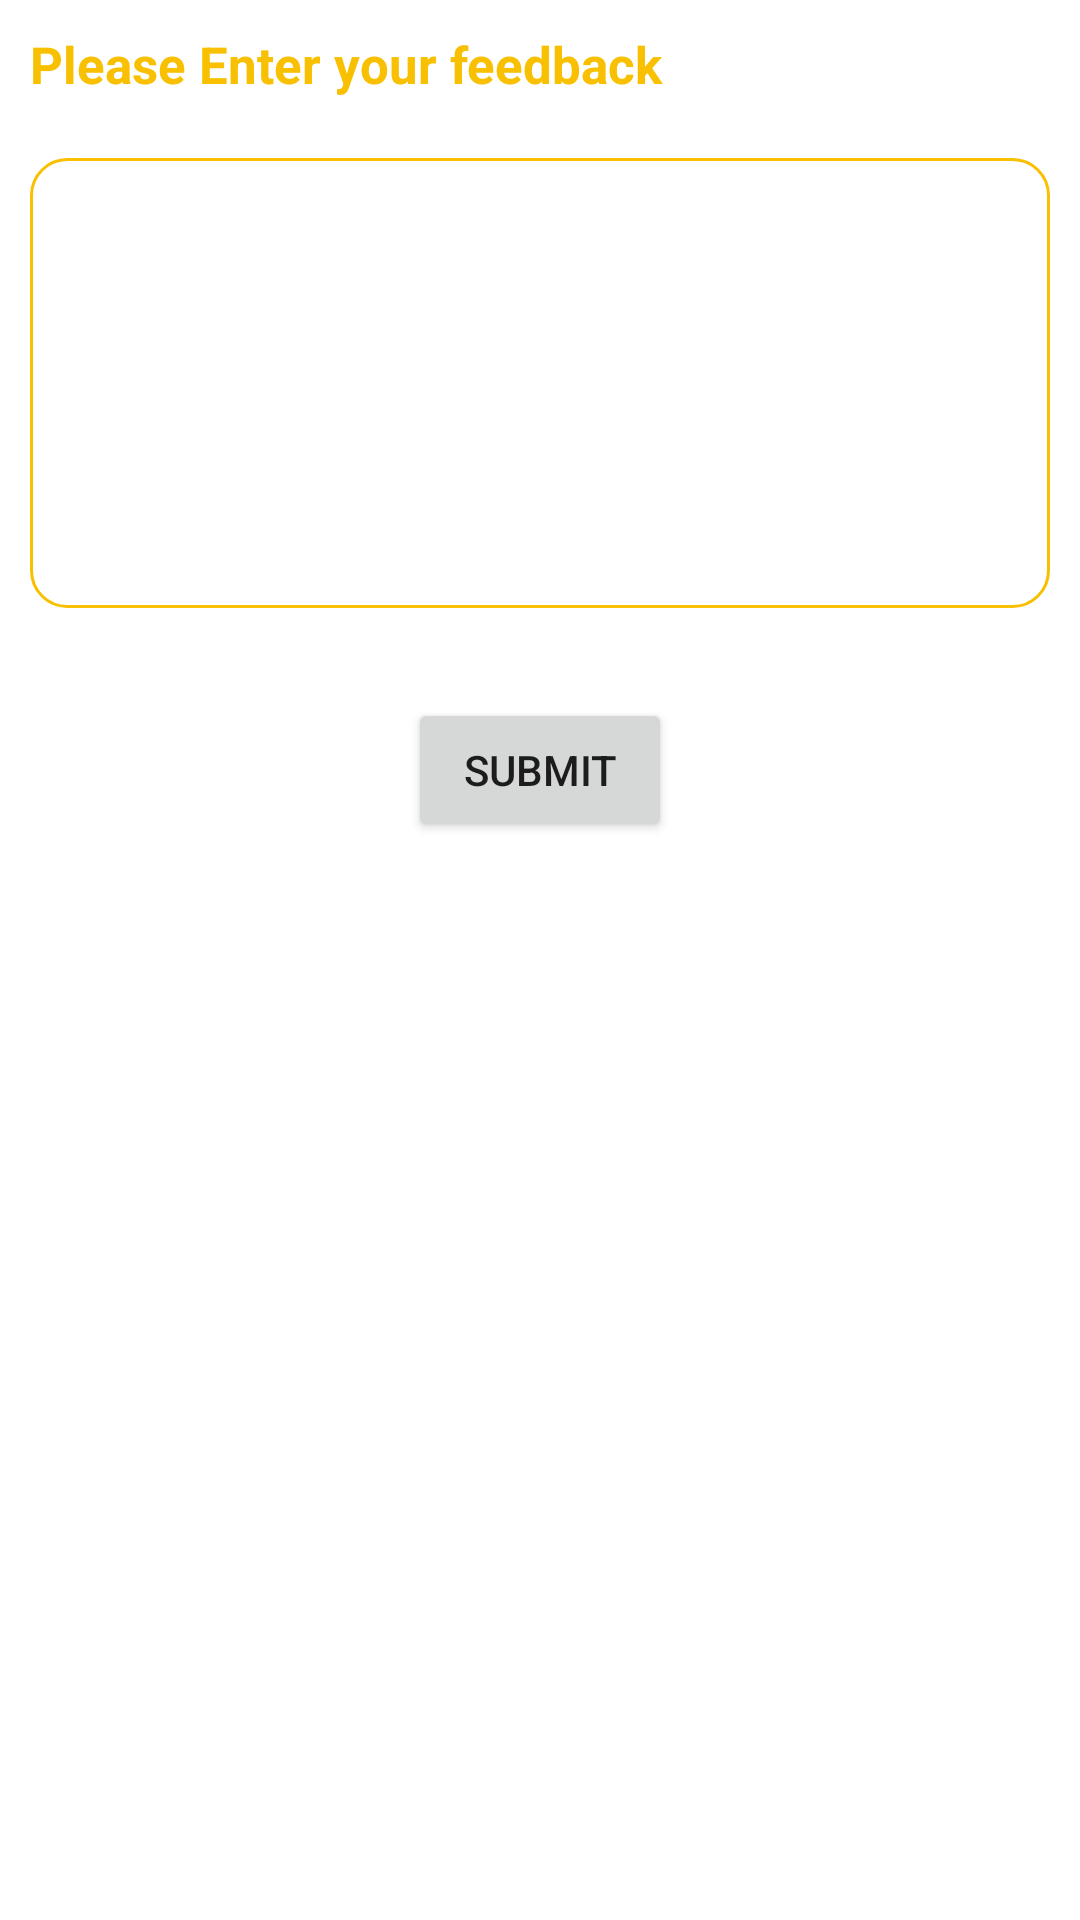

Android layout source for this screen:
<!-- AndroidManifest.xml: application theme Theme.Zone4Live.NoActionBar -->
<!-- res/layout/fragment_feedback.xml -->
<?xml version="1.0" encoding="utf-8"?>
<layout xmlns:android="http://schemas.android.com/apk/res/android"
    xmlns:app="http://schemas.android.com/apk/res-auto"
    xmlns:tools="http://schemas.android.com/tools"
    tools:context=".ui.feedback.FeedbackFragment">

    <LinearLayout
        android:layout_width="match_parent"
        android:layout_height="match_parent"
        android:orientation="vertical"
        android:padding="@dimen/dp10">

        <TextView
            android:layout_width="match_parent"
            android:layout_height="wrap_content"
            android:textColor="@color/color_primary"
            android:textSize="@dimen/sp17"
            android:textStyle="bold"
            android:text="Please Enter your feedback"/>

        <EditText
            android:id="@+id/editText1"
            android:layout_width="match_parent"
            android:layout_height="@dimen/dp150"
            android:layout_marginTop="@dimen/dp20"
            android:background="@drawable/edit_text_border"
            android:gravity="top|left"
            android:lines="20"
            android:padding="@dimen/dp10"
            android:maxLines="20"
            android:minLines="5" />

        <Button
            android:id="@+id/btnSubmit"
            android:layout_width="wrap_content"
            android:layout_height="wrap_content"
            android:layout_gravity="center"
            android:layout_marginTop="@dimen/dp30"
            android:text="Submit"/>
    </LinearLayout>
</layout>
<!-- resources referenced by this layout -->
<resources>
  <color name="color_primary">#F8C000</color>
  <dimen name="dp10">10dp</dimen>
  <dimen name="dp150">150dp</dimen>
  <dimen name="dp20">20dp</dimen>
  <dimen name="dp30">30dp</dimen>
  <dimen name="sp17">17sp</dimen>
  <!-- drawable edit_text_border (drawable) -->
  <?xml version="1.0" encoding="utf-8"?>
  <shape
      xmlns:android="http://schemas.android.com/apk/res/android"
      android:shape="rectangle">
  
  
      <corners
          android:bottomRightRadius="12dp"
          android:bottomLeftRadius="12dp"
          android:topLeftRadius="12dp"
          android:topRightRadius="12dp"/>
      <stroke
          android:color="@color/color_primary"
          android:width="1dp"/>
  </shape>
  <style name="Theme.Zone4Live.NoActionBar">
          <item name="windowActionBar">false</item>
          <item name="windowNoTitle">true</item>
          <item name="android:statusBarColor" tools:targetApi="l">?attr/colorPrimaryVariant</item>
          <item name="toolbarStyle">@style/CustomToolBarStyle</item>
      </style>
  <style name="CustomToolBarStyle" parent="@style/Widget.AppCompat.Toolbar">
          <item name="titleTextColor">@color/black</item>
          <item name="color">@android:color/black</item>
          <item name="colorControlNormal">@color/black</item>
      </style>
  <color name="black">#FF000000</color>
</resources>
